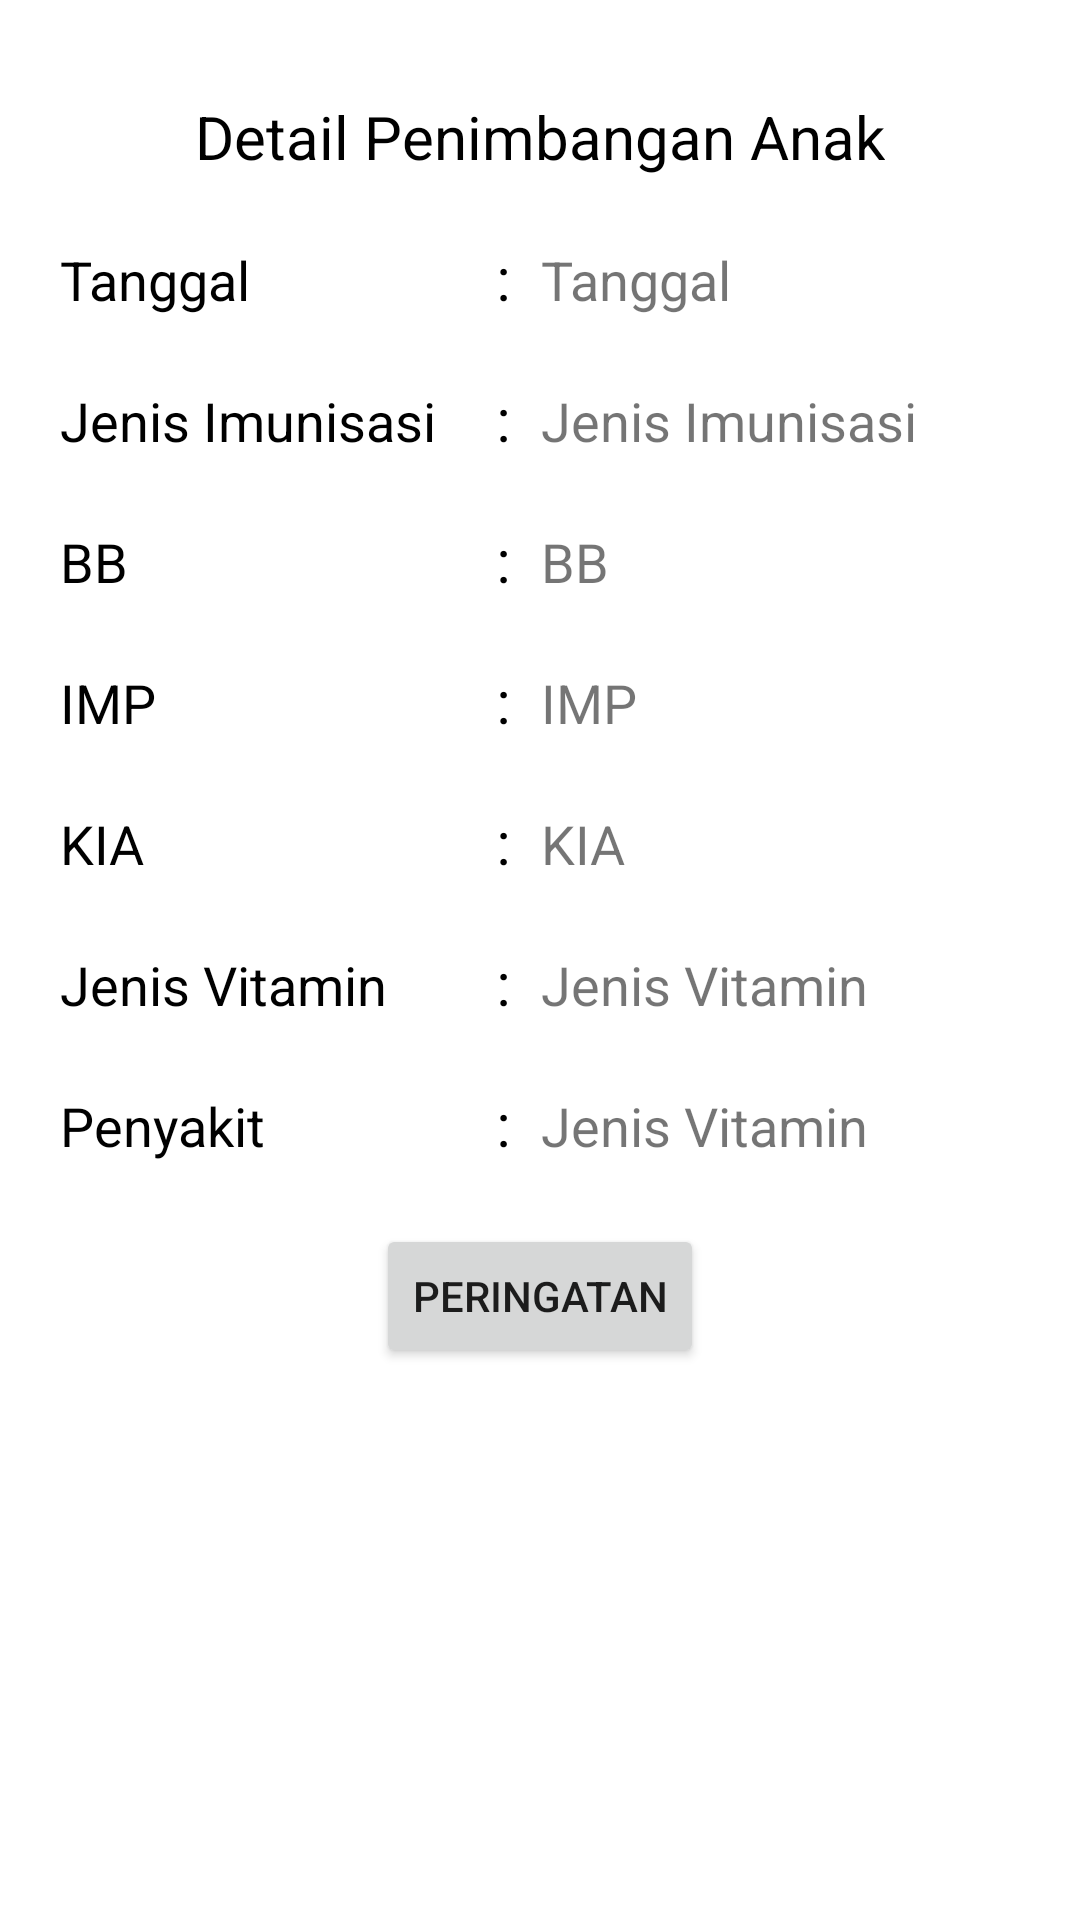

The Android layout XML behind this screen, and the referenced resources:
<!-- AndroidManifest.xml: application theme Theme.EPOSYANDU -->
<!-- res/layout/activity_detail_penimbangan.xml -->
<?xml version="1.0" encoding="utf-8"?>
<androidx.constraintlayout.widget.ConstraintLayout
    xmlns:android="http://schemas.android.com/apk/res/android"
    xmlns:app="http://schemas.android.com/apk/res-auto"
    xmlns:tools="http://schemas.android.com/tools"
    android:layout_width="match_parent"
    android:layout_height="match_parent"
    tools:context=".DetailPenimbanganActivity">


    <TextView
        android:id="@+id/tvTitle"
        android:layout_width="wrap_content"
        android:layout_height="wrap_content"
        android:layout_marginTop="32dp"
        android:text="@string/DetailPenimbanganAnak"
        android:textColor="@color/black"
        android:textSize="20sp"
        app:layout_constraintEnd_toEndOf="parent"
        app:layout_constraintHorizontal_bias="0.5"
        app:layout_constraintStart_toStartOf="parent"
        app:layout_constraintTop_toTopOf="parent" />

    <TableLayout
        android:layout_width="match_parent"
        android:layout_height="0dp"
        app:layout_constraintBottom_toBottomOf="parent"
        app:layout_constraintEnd_toEndOf="parent"
        app:layout_constraintHorizontal_bias="0.5"
        app:layout_constraintStart_toStartOf="parent"
        app:layout_constraintTop_toBottomOf="@id/tvTitle">

        <TableRow android:layout_marginTop="20dip">

            <TextView
                android:layout_width="wrap_content"
                android:layout_height="wrap_content"
                android:layout_marginStart="20dp"
                android:text="@string/tanggal"
                android:textColor="@color/black"
                android:textSize="18sp" />

            <TextView
                android:layout_width="wrap_content"
                android:layout_height="wrap_content"
                android:layout_marginStart="20dp"
                android:text="@string/titikdua"
                android:textColor="@color/black"
                android:textSize="20sp" />

            <TextView
                android:id="@+id/tvTanggal"
                android:layout_width="150dp"
                android:layout_height="wrap_content"
                android:text="@string/tanggal"
                android:layout_marginStart="10dp"
                android:textSize="18sp"
                />
        </TableRow>


        <TableRow android:layout_marginTop="20dip">

            <TextView
                android:layout_width="wrap_content"
                android:layout_height="wrap_content"
                android:layout_marginStart="20dp"
                android:text="@string/JenisImunisasi"
                android:textColor="@color/black"
                android:textSize="18sp"  />

            <TextView
                android:layout_width="wrap_content"
                android:layout_height="wrap_content"
                android:layout_marginStart="20dp"
                android:text="@string/titikdua"
                android:textColor="@color/black"
                android:textSize="20sp" />

            <TextView
                android:id="@+id/tvJenisImunisasi"
                android:layout_width="150dp"
                android:layout_height="wrap_content"
                android:text="@string/JenisImunisasi"
                android:layout_marginStart="10dp"
                android:textSize="18sp"
                />
        </TableRow>

        <TableRow android:layout_marginTop="20dip">

            <TextView
                android:layout_width="wrap_content"
                android:layout_height="wrap_content"
                android:layout_marginStart="20dp"
                android:text="@string/bb"
                android:textColor="@color/black"
                android:textSize="18sp"  />

            <TextView
                android:layout_width="wrap_content"
                android:layout_height="wrap_content"
                android:layout_marginStart="20dp"
                android:text="@string/titikdua"
                android:textColor="@color/black"
                android:textSize="20sp" />

            <TextView
                android:id="@+id/tvBeratBadan"
                android:layout_width="wrap_content"
                android:layout_height="wrap_content"
                android:text="@string/bb"
                android:layout_marginStart="10dp"
                android:textSize="18sp"
                />

        </TableRow>

        <TableRow android:layout_marginTop="20dip">

            <TextView
                android:layout_width="wrap_content"
                android:layout_height="wrap_content"
                android:layout_marginStart="20dp"
                android:text="@string/IMP"
                android:textColor="@color/black"
                android:textSize="18sp"  />

            <TextView
                android:layout_width="wrap_content"
                android:layout_height="wrap_content"
                android:layout_marginStart="20dp"
                android:text="@string/titikdua"
                android:textColor="@color/black"
                android:textSize="20sp" />

            <TextView
                android:id="@+id/tvIMP"
                android:layout_width="150dp"
                android:layout_height="wrap_content"
                android:text="@string/IMP"
                android:layout_marginStart="10dp"
                android:textSize="18sp"
                />
        </TableRow>


        <TableRow android:layout_marginTop="20dip">

            <TextView
                android:layout_width="wrap_content"
                android:layout_height="wrap_content"
                android:layout_marginStart="20dp"
                android:text="@string/KIA"
                android:textColor="@color/black"
                android:textSize="18sp"  />

            <TextView
                android:layout_width="wrap_content"
                android:layout_height="wrap_content"
                android:layout_marginStart="20dp"
                android:text="@string/titikdua"
                android:textColor="@color/black"
                android:textSize="20sp" />

            <TextView
                android:id="@+id/tvKIA"
                android:layout_width="150dp"
                android:layout_height="wrap_content"
                android:text="@string/KIA"
                android:layout_marginStart="10dp"
                android:textSize="18sp"
                />
        </TableRow>

        <TableRow android:layout_marginTop="20dip">

            <TextView
                android:layout_width="wrap_content"
                android:layout_height="wrap_content"
                android:layout_marginStart="20dp"
                android:text="@string/JenisVitamin"
                android:textColor="@color/black"
                android:textSize="18sp"  />

            <TextView
                android:layout_width="wrap_content"
                android:layout_height="wrap_content"
                android:layout_marginStart="20dp"
                android:text="@string/titikdua"
                android:textColor="@color/black"
                android:textSize="20sp" />

            <TextView
                android:id="@+id/tvJenisVitamin"
                android:layout_width="150dp"
                android:layout_height="wrap_content"
                android:text="@string/JenisVitamin"
                android:layout_marginStart="10dp"
                android:textSize="18sp"
                />
        </TableRow>

        <TableRow android:layout_marginTop="20dip">

            <TextView
                android:layout_width="wrap_content"
                android:layout_height="wrap_content"
                android:layout_marginStart="20dp"
                android:text="@string/penyakit"
                android:textColor="@color/black"
                android:textSize="18sp"  />

            <TextView
                android:layout_width="wrap_content"
                android:layout_height="wrap_content"
                android:layout_marginStart="20dp"
                android:text="@string/titikdua"
                android:textColor="@color/black"
                android:textSize="20sp" />

            <TextView
                android:id="@+id/tvPenyakit"
                android:layout_width="150dp"
                android:layout_height="wrap_content"
                android:text="@string/JenisVitamin"
                android:layout_marginStart="10dp"
                android:textSize="18sp"
                />
        </TableRow>

        <TableRow android:layout_marginTop="20dip"
            android:gravity="center_horizontal">

            <Button
                android:id="@+id/btnPeringatan"
                android:layout_width="wrap_content"
                android:layout_height="wrap_content"
                android:layout_gravity="center_horizontal"
                android:text="Peringatan" />

        </TableRow>


    </TableLayout>




</androidx.constraintlayout.widget.ConstraintLayout>
<!-- resources referenced by this layout -->
<resources>
  <color name="black">#FF000000</color>
  <string name="DetailPenimbanganAnak">Detail Penimbangan Anak</string>
  <string name="IMP">IMP</string>
  <string name="JenisImunisasi">Jenis Imunisasi</string>
  <string name="JenisVitamin">Jenis Vitamin</string>
  <string name="KIA">KIA</string>
  <string name="bb">BB</string>
  <string name="penyakit">Penyakit</string>
  <string name="tanggal">Tanggal</string>
  <string name="titikdua">:</string>
  <style name="Theme.EPOSYANDU" parent="Theme.MaterialComponents.DayNight.DarkActionBar">
          
          <item name="colorPrimary">@color/main_color</item>
          <item name="colorPrimaryVariant">@color/main_color</item>
          <item name="colorOnPrimary">@color/white</item>
          
          <item name="colorSecondary">@color/secondary_color</item>
          <item name="colorSecondaryVariant">@color/secondary_color</item>
          <item name="colorOnSecondary">@color/black</item>
          
          <item name="android:statusBarColor" tools:targetApi="l">?attr/colorPrimaryVariant</item>
          
          <item name="android:forceDarkAllowed" tools:targetApi="q">false</item>
      </style>
  <color name="main_color">#0956E0</color>
  <color name="white">#FFFFFFFF</color>
  <color name="secondary_color">#09ACE0</color>
</resources>
